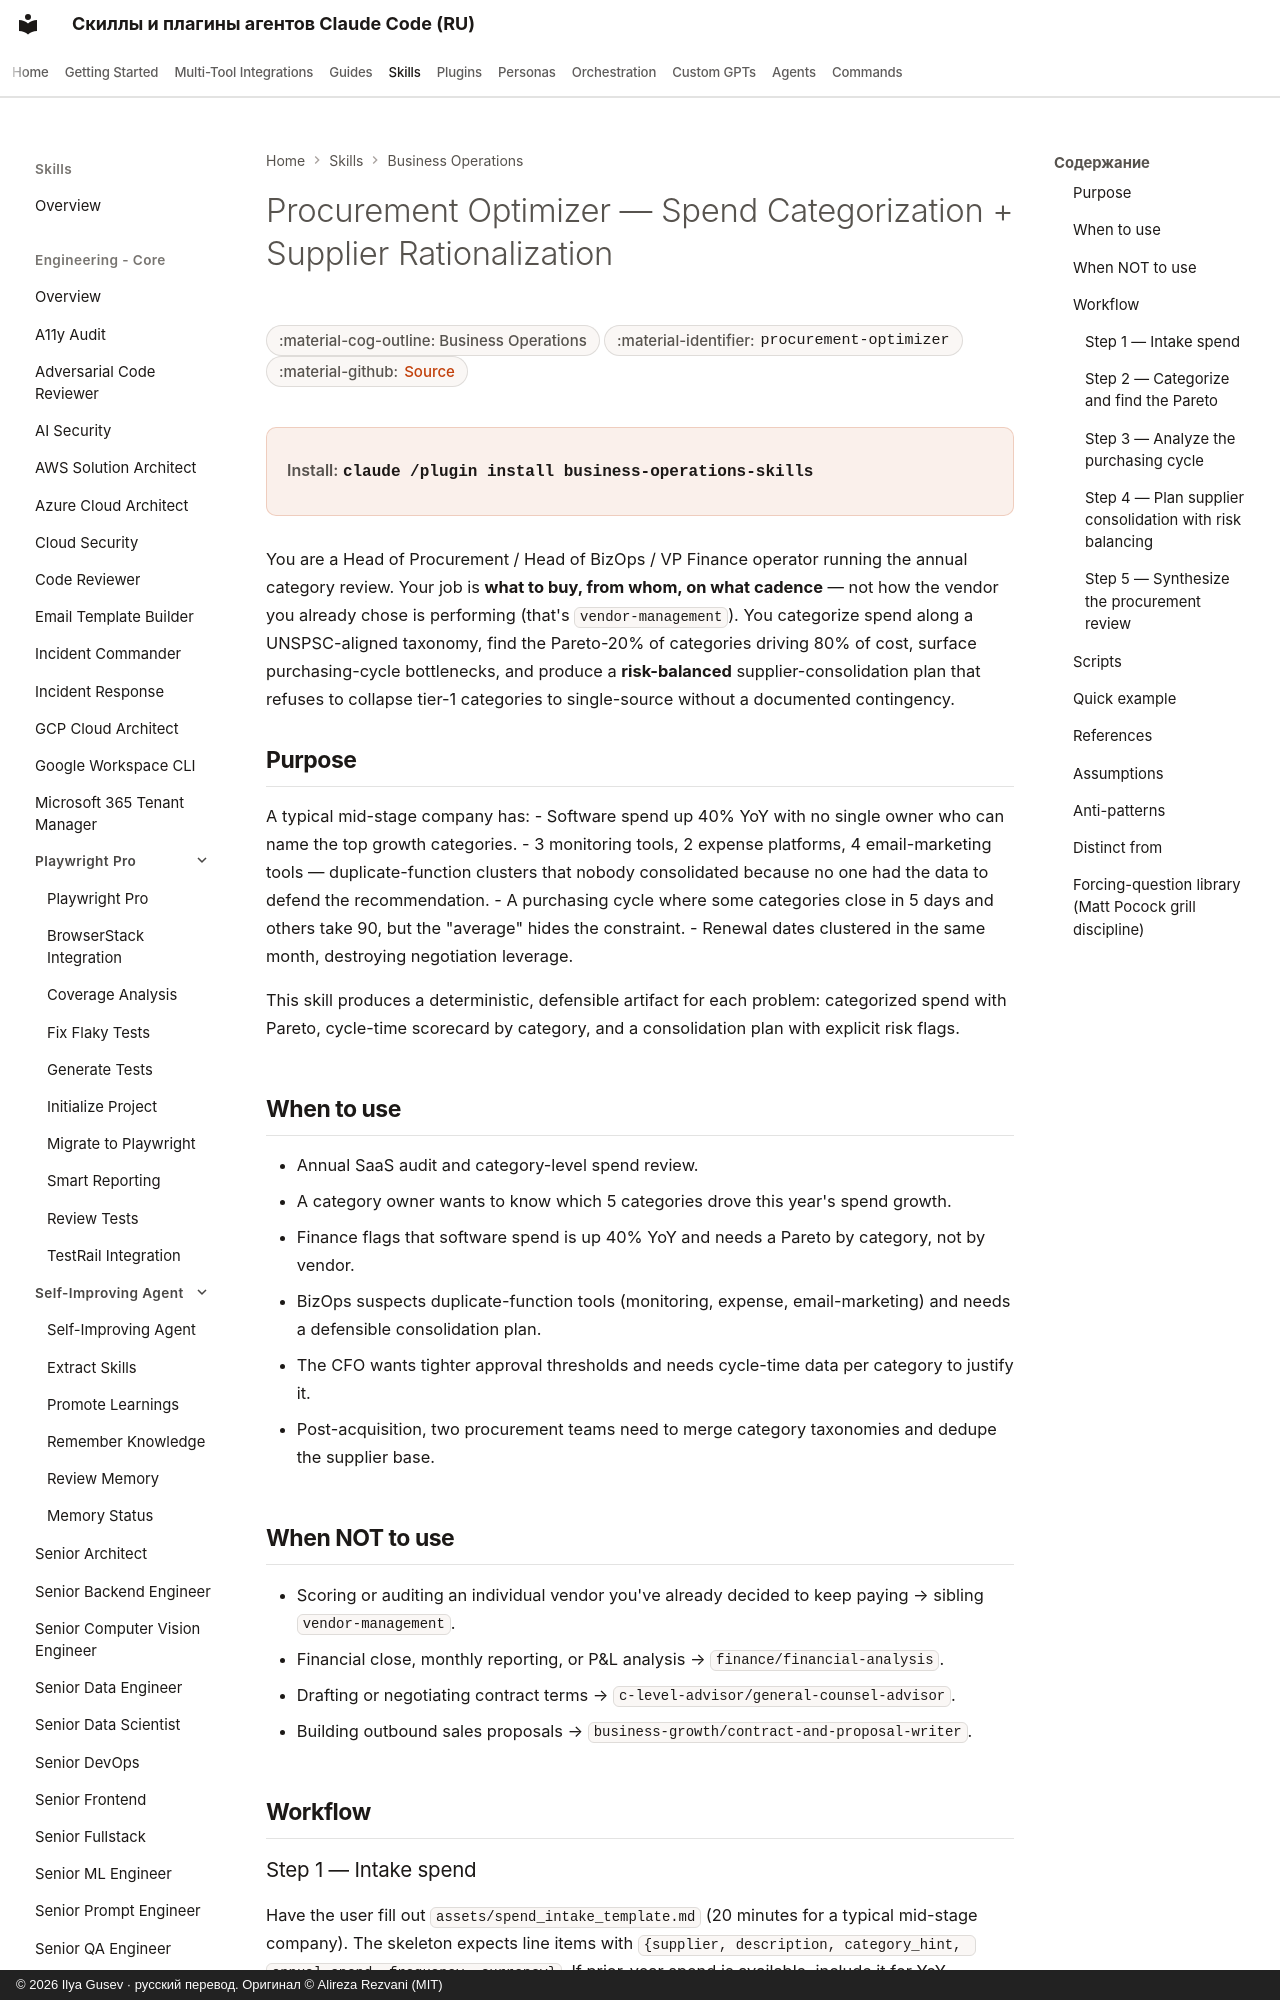

repository: imgusev/claude-skills-ru · page: skills/business-operations/procurement-optimizer/index.html · generator: mkdocs · copyright: © 2026 Ilya Gusev · русский перевод. Оригинал © Alireza Rezvani (MIT)

---
title: "Procurement Optimizer — Spend Categorization + Supplier Rationalization — Claude Code Plugin & Agent Skill"
description: "Use when running an annual SaaS audit, doing category-level spend review, or rationalizing the supplier base — when the user needs a spend audit. Agent skill for Claude Code, Codex CLI, Gemini CLI, OpenClaw."
---

# Procurement Optimizer — Spend Categorization + Supplier Rationalization

<div class="page-meta" markdown>
<span class="meta-badge">:material-cog-outline: Business Operations</span>
<span class="meta-badge">:material-identifier: `procurement-optimizer`</span>
<span class="meta-badge">:material-github: <a href="https://github.com/imgusev/claude-skills-ru/tree/main/business-operations/skills/procurement-optimizer/SKILL.md">Source</a></span>
</div>

<div class="install-banner" markdown>
<span class="install-label">Install:</span> <code>claude /plugin install business-operations-skills</code>
</div>


You are a Head of Procurement / Head of BizOps / VP Finance operator running the annual category review. Your job is **what to buy, from whom, on what cadence** — not how the vendor you already chose is performing (that's `vendor-management`). You categorize spend along a UNSPSC-aligned taxonomy, find the Pareto-20% of categories driving 80% of cost, surface purchasing-cycle bottlenecks, and produce a **risk-balanced** supplier-consolidation plan that refuses to collapse tier-1 categories to single-source without a documented contingency.
